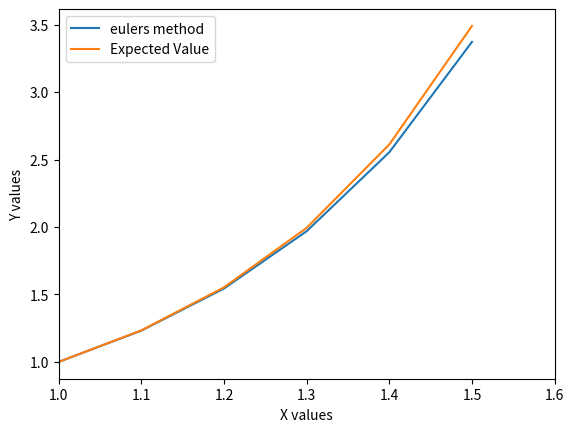

Source code (Python):
#Improved Eulers Method
#approximate y value for any x given y', x0 and y0
#first order diferential equations
import matplotlib.pyplot as plt
import math


#initial x value
x0 = 1
#initial y value
y0 = 1
#final value of x
xf = 1.5
#step size
h = 0.1
#number of steps
n = (xf-x0)/h

#Initialize x and y variables and vectors 
x, y = x0, y0
yapprox = y0
X, Y = [x0], [y0]
for i in range(1,int(n)+1):
    print(i)
    #function for y'
    Yprim = 2*x*y
    yapprox += h*(2*x*y)
    #calculate value of yn
    y += h*((2*(x+h)*yapprox)+(2*x*y))/2
    Y.append(y)
    #calculate value of xn
    x += h
    X.append(x)

#%%Compare to value of y
Yreal = []
for i in range(0,int(n)+1):
    x= X[i]
    Yreal.append(math.exp((x**2)-1))

yreal = math.exp(xf**2-1)

#%%Plot graphs
plt.figure(1)
plt.plot(X,Y,label="eulers method")
plt.plot(X,Yreal,label="Expected Value")
plt.xlim(x0, xf+h)
plt.xlabel("X values")      
plt.ylabel("Y values")    
plt.legend()  
plt.show

#%%Print results
print("Expected y value = ",yreal)
print("Approximated y value = ",Y[-1])
print("Absolut error = ",yreal-Y[-1])
print("Relative error % = ", (yreal-Y[-1])/yreal*100)